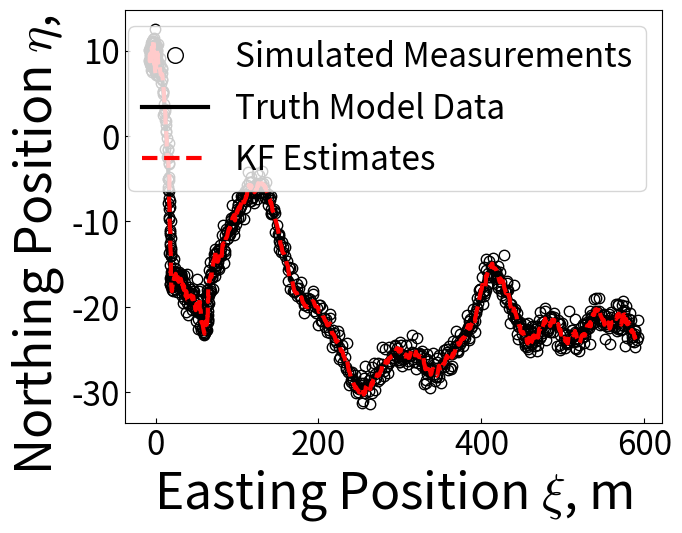
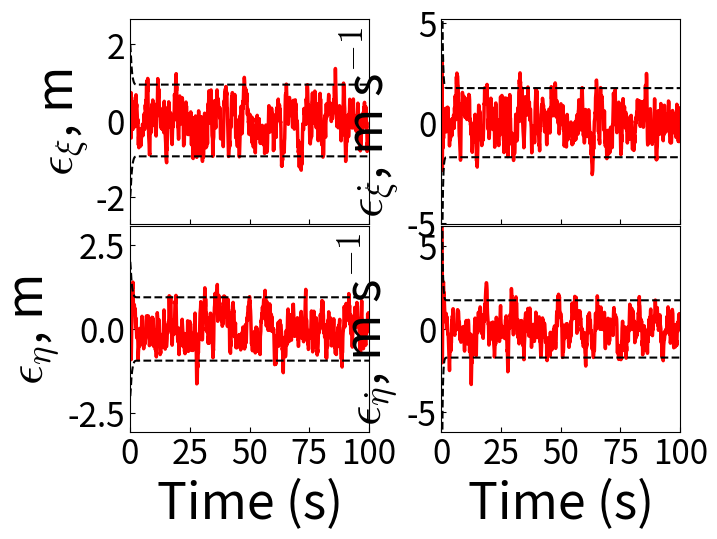
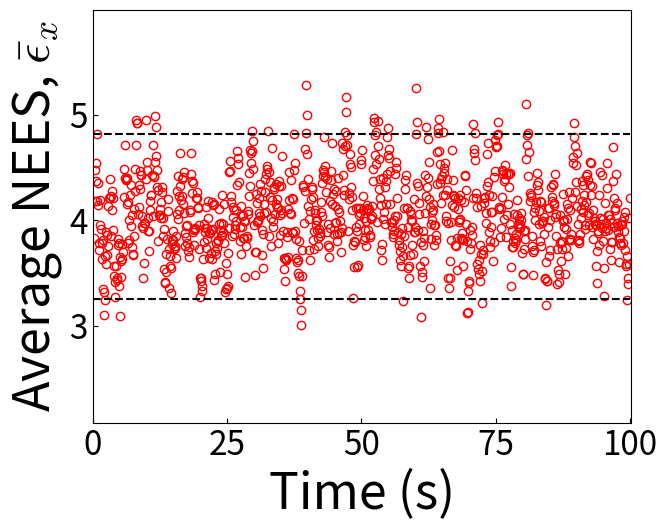
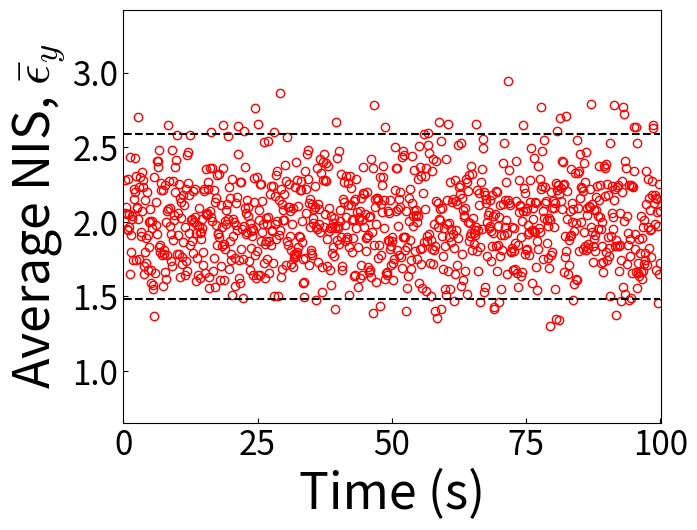

The script that saved these images, in order:
### Buffmo.py
# [redacted]
### "Buffmo" the Autonomous Bison: Kalman Filter & Truth Model Testing
# [redacted]

from numpy import array, zeros, sin, cos, block, eye
from numpy.random import multivariate_normal as mvn, uniform as uni
from scipy.linalg import inv, expm
from scipy.stats import chi2
from matplotlib import pyplot as plt
plt.rcParams["mathtext.fontset"] = "cm"
plt.ion()

# Define parameters
tmax = 100
dt = 0.1
nt = int(tmax/dt)
Om = .75
f = .2
qW = 1
qR = 1

# Define or compute DT inputs & matrices
ts = array([dt*t for t in range(1,nt+1)])
u = array([f*cos(Om*ts),-f*sin(Om*ts)]).T
A = array([[0,1,0,0],[0,0,0,0],[0,0,0,1],[0,0,0,0]])
F = array([[1,dt,0,0],[0,1,0,0],[0,0,1,dt],[0,0,0,1]])
G = array([[.5*dt**2,0],[dt,0],[0,.5*dt**2],[0,dt]])
Gam = array([[0,0],[1,0],[0,0],[0,1]])
W = qW*array([[1,.1],[.1,1]])
Z = dt*block([[-A,Gam@W@Gam.T],[zeros((4,4)),A.T]])
Zhat = expm(Z)
Q = F@Zhat[:4,4:]
H = array([[1,0,0,0],[0,0,1,0]])
R = qR*array([[1,.1],[.1,1]])

# Loop over many rounds of truth model testing
nTMT = 50
NEES = zeros((nTMT,nt))
NIS = zeros((nTMT,nt))
for n in range(nTMT):

    # Simulate a set of noisy truth data & measurements
    xT = zeros((nt+1,4))
    ySim = zeros((nt,2))
    xT[0] = array([uni(-10,10),uni(-2,2),uni(-10,10),uni(-2,2)])
    for t in range(nt):
        xT[t+1] = F@xT[t]+G@u[t]+mvn(zeros((4)),Q)
        ySim[t] = H@xT[t+1]+mvn(zeros((2)),R)

    # Initialize the Kalman filter
    xh = zeros((nt+1,4))
    P = zeros((nt+1,4,4))
    xh[0] = array([0,0,0,0])
    P[0] = 1e3*eye(4)

    # Perform Kalman filter updates, compute NEES/NIS statistics
    for t in range(nt):

        xhm = F@xh[t]
        Pm = F@P[t]@F.T+Q
        Kk = Pm@H.T@inv(H@Pm@H.T+R)
        xh[t+1] = xhm+Kk@(ySim[t]-H@xhm)
        P[t+1] = (eye(4)-Kk@H)@Pm

        xerr = xT[t+1]-xh[t+1]
        yerr = ySim[t]-H@xhm
        Sk = H@Pm@H.T+R
        NEES[n,t] = xerr.T@inv(P[t+1])@xerr
        NIS[n,t] = yerr.T@inv(Sk)@yerr

# Compute NEES/NIS test quantities
alpha = 0.05
exbar = NEES.mean(axis=0)
eybar = NIS.mean(axis=0)
rNEES = array([chi2.ppf(alpha/2,nTMT*4),chi2.ppf(1-alpha/2,nTMT*4)])/nTMT
rNIS = array([chi2.ppf(alpha/2,nTMT*2),chi2.ppf(1-alpha/2,nTMT*2)])/nTMT

# Plot simulated measurements & true states vs. time
fig, ax = plt.subplots()
ax.plot(ySim[:,0],ySim[:,1],'ko',ms=7.5,ls='none',mfc='none',\
    label='Simulated Measurements')
ax.plot(xT[1:,0],xT[1:,2],'k-',lw=3,label='Truth Model Data')
ax.plot(xh[1:,0],xh[1:,2],'r--',lw=3,label='KF Estimates')
ax.set_xlabel(r"Easting Position $\xi$, m",fontsize=36)
ax.set_ylabel(r"Northing Position $\eta$, m",fontsize=36)
ax.tick_params(labelsize=24,direction="in")
ax.legend(fontsize=24,markerscale=1.5)
fig.subplots_adjust(left=.12,right=.96,top=.98,bottom=.12)
fig.show()

# Plot estimation errors & 2-sigma bounds vs. time
labels = [r"$\epsilon_{\xi}$, m",r"$\epsilon_{\dot{\xi}}$, m s$^{-1}$",\
    r"$\epsilon_{\eta}$, m",r"$\epsilon_{\dot{\eta} }$, m s$^{-1}$"]
fig, axs = plt.subplots(2,2)
for i in range(2):
    for j in range(2):
        ij = 2*i+j
        ex = xT[1:,ij]-xh[1:,ij]
        hrange = (ex[10:].max()-ex[10:].min())
        mid = ex[10:].mean()
        lime = [mid-1.01*hrange,mid+1.01*hrange]
        axs[i,j].plot(ts,ex,'r-',lw=2.5)
        axs[i,j].plot(ts,2*P[1:,ij,ij]**.5,'k--',lw=1.5)
        axs[i,j].plot(ts,-2*P[1:,ij,ij]**.5,'k--',lw=1.5)
        axs[i,j].axis([0,dt*(nt+1),lime[0],lime[1]])
        axs[i,j].set_xticks([0,25,50,75,100])
        axs[i,j].tick_params(labelsize=24,direction="in")
        if i==1: axs[i,j].set_xlabel(r"Time (s)",fontsize=36)
        else: axs[i,j].set_xticklabels([])
        axs[i,j].set_ylabel(labels[ij],fontsize=36)
fig.subplots_adjust(left=.1,right=.96,top=.98,bottom=.12,wspace=.3,hspace=.01)
fig.show()

# Plot average NEES statistic vs. time & 95% X^2 bounds
hrange = (rNEES[1]-rNEES[0])/2
mid = (rNEES[1]+rNEES[0])/2
lim = [mid-2.5*hrange,mid+2.5*hrange]
fig, ax = plt.subplots()
ax.plot(ts,exbar,'ro',mfc='none')
ax.plot(ts,rNEES[0]+zeros((nt)),'k--',lw=1.5)
ax.plot(ts,rNEES[1]+zeros((nt)),'k--',lw=1.5)
ax.axis([0,dt*(nt+1),lim[0],lim[1]])
ax.tick_params(labelsize=24,direction="in")
ax.set_xticks([0,25,50,75,100])
ax.set_xlabel(r"Time (s)",fontsize=36)
ax.set_ylabel(r"Average NEES, $\bar{\epsilon}_x$",fontsize=36)
fig.subplots_adjust(left=.12,right=.96,top=.98,bottom=.12)
fig.show()

# Plot average NIS statistic vs. time & 95% X^2 bounds
hrange = (rNIS[1]-rNIS[0])/2
mid = (rNIS[1]+rNIS[0])/2
lim = [mid-2.5*hrange,mid+2.5*hrange]
fig, ax = plt.subplots()
ax.plot(ts,eybar,'ro',mfc='none')
ax.plot(ts,rNIS[0]+zeros((nt)),'k--',lw=1.5)
ax.plot(ts,rNIS[1]+zeros((nt)),'k--',lw=1.5)
ax.axis([0,dt*(nt+1),lim[0],lim[1]])
ax.tick_params(labelsize=24,direction="in")
ax.set_xticks([0,25,50,75,100])
ax.set_xlabel(r"Time (s)",fontsize=36)
ax.set_ylabel(r"Average NIS, $\bar{\epsilon}_y$",fontsize=36)
fig.subplots_adjust(left=.12,right=.96,top=.98,bottom=.12)
fig.show()